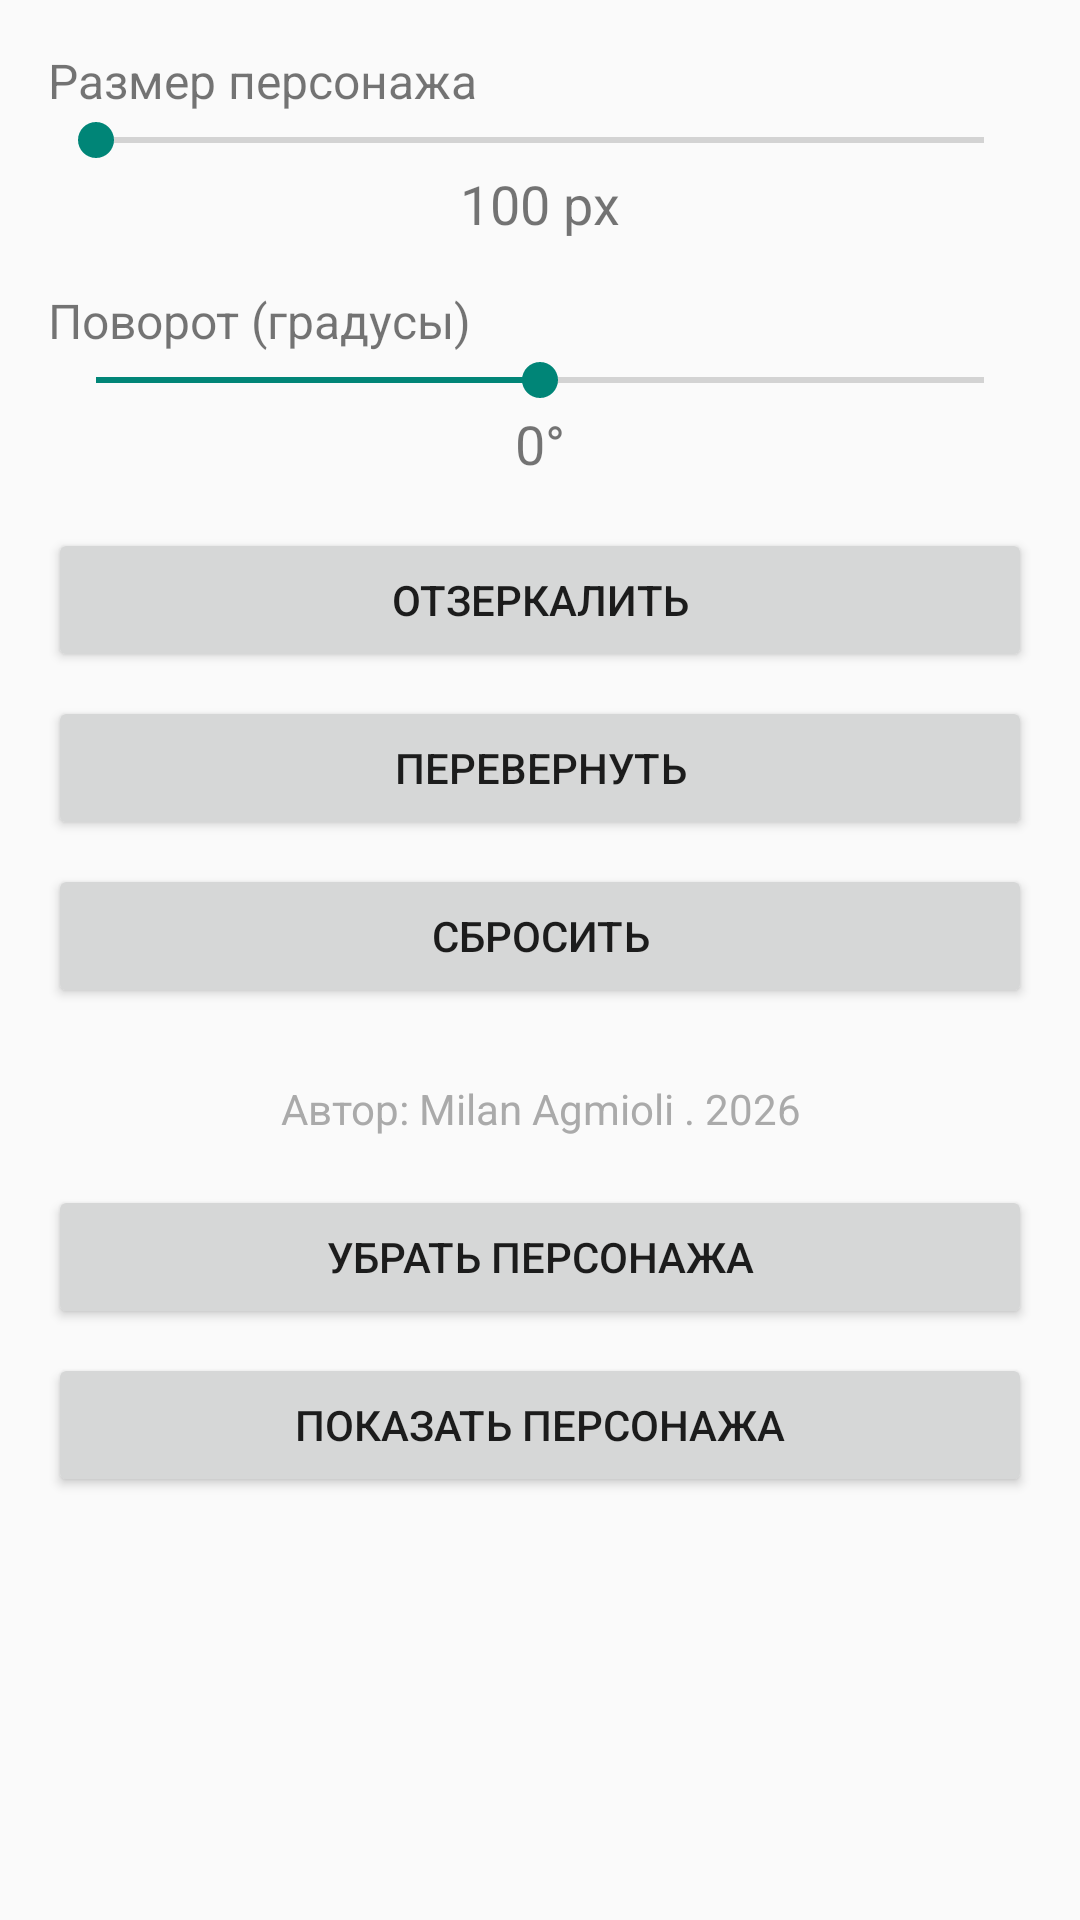

Write the Android layout XML for this screen, with the resource values it uses.
<!-- AndroidManifest.xml: application theme Theme.AppCompat.Light.NoActionBar -->
<!-- res/layout/dialog_settings.xml -->
<?xml version="1.0" encoding="utf-8"?>
<ScrollView xmlns:android="http://schemas.android.com/apk/res/android"
    android:layout_width="match_parent"
    android:layout_height="wrap_content"
    android:fillViewport="true">

    <LinearLayout
        android:layout_width="match_parent"
        android:layout_height="wrap_content"
        android:orientation="vertical"
        android:padding="16dp">

        
        <TextView
            android:layout_width="wrap_content"
            android:layout_height="wrap_content"
            android:text="Размер персонажа"
            android:textSize="16sp" />

        <SeekBar
            android:id="@+id/seekBarSize"
            android:layout_width="match_parent"
            android:layout_height="wrap_content"
            android:max="600"
            android:min="300"
            android:progress="100" />

        <TextView
            android:id="@+id/textSizeValue"
            android:layout_width="wrap_content"
            android:layout_height="wrap_content"
            android:layout_gravity="center"
            android:text="100 px"
            android:textSize="18sp" />

        
        <TextView
            android:layout_width="wrap_content"
            android:layout_height="wrap_content"
            android:layout_marginTop="16dp"
            android:text="Поворот (градусы)"
            android:textSize="16sp" />

        <SeekBar
            android:id="@+id/seekBarRotation"
            android:layout_width="match_parent"
            android:layout_height="wrap_content"
            android:max="360"
            android:progress="180" />

        <TextView
            android:id="@+id/textRotationValue"
            android:layout_width="wrap_content"
            android:layout_height="wrap_content"
            android:layout_gravity="center"
            android:text="0°"
            android:textSize="18sp" />

        
        <Button
            android:id="@+id/btnMirrorHorizontal"
            android:layout_width="match_parent"
            android:layout_height="wrap_content"
            android:layout_marginTop="16dp"
            android:text="Отзеркалить" />

        <Button
            android:id="@+id/btnMirrorVertical"
            android:layout_width="match_parent"
            android:layout_height="wrap_content"
            android:layout_marginTop="8dp"
            android:text="Перевернуть" />

        <Button
            android:id="@+id/btnReset"
            android:layout_width="match_parent"
            android:layout_height="wrap_content"
            android:layout_marginTop="8dp"
            android:text="Сбросить" />

        
        <TextView
            android:layout_width="match_parent"
            android:layout_height="wrap_content"
            android:layout_marginTop="24dp"
            android:gravity="center"
            android:text="Автор: Milan Agmioli . 2026"
            android:textSize="14sp"
            android:textColor="@android:color/darker_gray" />

        
        <Button
            android:id="@+id/btnHidePersonaz"
            android:layout_width="match_parent"
            android:layout_height="wrap_content"
            android:layout_marginTop="16dp"
            android:text="Убрать персонажа" />

        
        <Button
            android:id="@+id/btnShowPersonaz"
            android:layout_width="match_parent"
            android:layout_height="wrap_content"
            android:layout_marginTop="8dp"
            android:text="Показать персонажа" />

    </LinearLayout>
</ScrollView>
<!-- resources referenced by this layout -->
<resources>

</resources>
